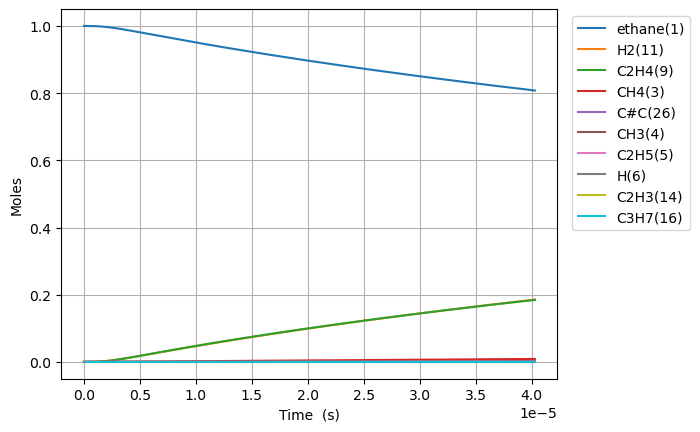

Values plotted in this chart, from the file beside it:
Time (s), Volume (m^3), Ar, He, Ne, N2, ethane(1), CH3(4), C2H5(5), CH4(3), H(6), C2H4(9), H2(11), C3H7(16), C2H3(14), C#C(26), C2H2(30), C4H7(28)
0.0, 0.1122, 0.0, 0.0, 0.0, 0.0, 1.0, 0.0, 0.0, 0.0, 0.0, 0.0, 0.0, 0.0, 0.0, 0.0, 0.0, 0.0
6.302155925696546e-19, 0.1122, 0.0, 0.0, 0.0, 0.0, 1, 1.999866536825016e-16, 1.6337608234337262e-18, 4.8052995648911324e-29, 1.6337608233485709e-18, 3.792247723065804e-29, 5.647347436735453e-29, 7.639858954270605e-57, 7.117422627193396e-49, 4.053678957586117e-59, 3.038304929022374e-72, 7.755627492952715e-89
1.764603659195033e-18, 0.1122, 0.0, 0.0, 0.0, 0.0, 1, 5.599626303108487e-16, 4.57453030583023e-18, 2.9024009371935997e-28, 4.574530305315894e-18, 2.2905176248219093e-28, 3.410997851750817e-28, 2.4020938921256125e-55, 8.449804166558822e-48, 9.067917705109147e-58, 1.2537649226766498e-70, 5.984589658560418e-87
4.0333797924457895e-18, 0.1122, 0.0, 0.0, 0.0, 0.0, 1, 1.2799145835669203e-15, 1.0456069271486424e-17, 1.3973811134693739e-27, 1.0456069269010117e-17, 1.1027856380027806e-27, 1.6422486345465726e-27, 5.358939330138766e-54, 8.2960678846422015e-47, 1.7916677409487378e-56, 4.959768357561649e-69, 6.522298592429043e-85
8.570932058947302e-18, 0.1122, 0.0, 0.0, 0.0, 0.0, 1, 2.7198184900765707e-15, 2.2219147206251553e-17, 6.102730447401737e-27, 2.2219147195436868e-17, 4.8161546096911e-27, 7.172131244074349e-27, 1.0036700264279941e-52, 7.337778177408439e-46, 3.1881770516727083e-55, 1.7701053850173623e-67, 5.335645274431911e-83
1.7646036591950328e-17, 0.1122, 0.0, 0.0, 0.0, 0.0, 1, 5.599626303085903e-15, 4.5745303089592785e-17, 2.5477698292962738e-26, 4.5745303044443606e-17, 2.010649744027265e-26, 2.994223610435428e-26, 1.733590370098779e-51, 6.167844832575564e-45, 5.377326709665222e-54, 5.980781217704098e-66, 3.840102734471933e-81
3.5796245657956385e-17, 0.1122, 0.0, 0.0, 0.0, 0.0, 1, 1.1359241929064693e-14, 9.279761491151911e-17, 1.0408471069460536e-25, 9.279761472707e-17, 8.21416026871862e-26, 1.2232380437449313e-25, 2.8803863098531313e-50, 5.056772069031605e-44, 8.832275656147052e-53, 1.9663468467167583e-64, 2.602946781091595e-79
7.209666378996849e-17, 0.1122, 0.0, 0.0, 0.0, 0.0, 1, 2.287847318086278e-14, 1.869022387763473e-16, 4.207270423378569e-25, 1.869022380307745e-16, 3.320294918194614e-25, 4.944523749905386e-25, 4.695756598002697e-49, 4.0951054993527425e-43, 1.431750070644761e-51, 6.377778326326118e-63, 1.7138971843202892e-77
1.4469750005399272e-16, 0.1122, 0.0, 0.0, 0.0, 0.0, 1, 4.5916935683820975e-14, 3.751114873899057e-16, 1.691724932967299e-24, 3.7511148439199026e-16, 1.3350759870013762e-24, 1.9881712515453177e-24, 7.583659258122208e-48, 3.296097771130129e-42, 2.3057897559664825e-50, 2.054673010814637e-61, 1.1125054930229457e-75
2.8989917258204113e-16, 0.1122, 0.0, 0.0, 0.0, 0.0, 1, 9.199386068718541e-14, 7.5152998815263065e-16, 6.784573623462521e-24, 7.515299761296488e-16, 5.354251863943231e-24, 7.973455938102559e-24, 1.219051015520844e-46, 2.6449118418627535e-41, 3.701304515843201e-49, 6.59703916141722e-60, 7.170392536756128e-74
5.803025176381379e-16, 0.1122, 0.0, 0.0, 0.0, 0.0, 1, 1.8414771068370658e-13, 1.5043670038205129e-15, 2.717368264031497e-23, 1.504366955665875e-15, 2.1444935315407614e-23, 3.193541298226321e-23, 1.955025810953243e-45, 2.1191495910582353e-40, 5.931742368277984e-48, 2.114552905255949e-58, 4.605232054174412e-72
1.1611092077503318e-15, 0.1122, 0.0, 0.0, 0.0, 0.0, 1, 3.68455410635918e-13, 3.0100410917260053e-15, 1.087655472088011e-22, 3.0100408989819637e-15, 8.58356302188075e-23, 1.2782487725281283e-22, 3.131680942693248e-44, 1.6966106736226278e-39, 9.498529649091455e-47, 6.771914106265676e-57, 2.952539598162282e-70
2.322722587974719e-15, 0.1122, 0.0, 0.0, 0.0, 0.0, 1, 7.370708103770173e-13, 6.021389493815886e-15, 4.3520386241556435e-22, 6.0213887225887015e-15, 3.434543417086789e-22, 5.114660025071754e-22, 5.013601620056069e-43, 1.357808122380511e-38, 1.520387611655182e-45, 2.1677006000974636e-55, 1.891291884284233e-68
4.6459493484234944e-15, 0.1122, 0.0, 0.0, 0.0, 0.0, 1, 1.4743016092059214e-12, 1.2044087203111128e-14, 1.741098836553582e-21, 1.2044084117700533e-14, 1.3740411288701945e-21, 2.046197007743766e-21, 8.024088202505501e-42, 1.086459115812213e-37, 2.4331288699328896e-44, 6.93667119040951e-54, 1.2109651585797145e-66
9.292402869321045e-15, 0.1122, 0.0, 0.0, 0.0, 0.0, 1, 2.9487632042505507e-12, 2.4089486242162642e-14, 6.964962155290197e-21, 2.4089473899518484e-14, 5.496612779516064e-21, 8.185453780127137e-21, 1.28403864208735e-40, 8.692599333242898e-37, 3.893446069944519e-43, 2.219053882423798e-52, 7.751961548176426e-65
1.8585309911116143e-14, 0.1122, 0.0, 0.0, 0.0, 0.0, 1, 5.8976863838870985e-12, 4.8180298802102737e-14, 2.7860982239106694e-20, 4.818024942953855e-14, 2.1987353342862702e-20, 3.2743144316528027e-20, 2.054604504282446e-39, 6.954571402025289e-36, 6.229970836206283e-42, 7.095501526871373e-51, 4.961905078671915e-63
3.7171123994706346e-14, 0.1122, 0.0, 0.0, 0.0, 0.0, 1, 1.1795532701349339e-11, 9.636198184927481e-14, 1.114461959081202e-19, 9.636178435517143e-14, 8.795126317184535e-20, 1.309752169078707e-19, 3.287465484587858e-38, 5.564048067394473e-35, 9.968655691892843e-41, 2.2668892124789264e-49, 3.175927730300026e-61
7.434275216188675e-14, 0.1122, 0.0, 0.0, 0.0, 0.0, 1, 2.3591225169030418e-11, 1.9272557965233533e-13, 4.457893149797294e-19, 1.9272478966925692e-13, 3.518091148709085e-19, 5.239059965816687e-19, 5.259972620850287e-37, 4.4517055015751225e-34, 1.5951488261784575e-39, 7.230381958423753e-48, 2.0328211908482235e-59
1.4868600849624754e-13, 0.1122, 0.0, 0.0, 0.0, 0.0, 1, 4.718260943541897e-11, 3.8545370208971223e-13, 1.7831663018817545e-18, 3.854505421522964e-13, 1.407247484279067e-18, 2.095633041243945e-18, 8.41581594485142e-36, 3.562048289337735e-33, 2.5527139797338314e-38, 2.298682899189886e-46, 1.7194237486654507e-57
2.9737252116496916e-13, 0.1122, 0.0, 0.0, 0.0, 0.0, 1, 9.436537529230162e-11, 7.709136542606145e-13, 7.132683125316845e-18, 7.709010145665668e-13, 5.629035189742505e-18, 8.382540650863263e-18, 1.346467337796878e-34, 2.850707494059909e-32, 4.085826171693341e-37, 7.261351698061648e-45, 1.1050259229293839e-55
5.947455465024123e-13, 0.1122, 0.0, 0.0, 0.0, 0.0, 1, 1.8873089630248881e-10, 1.5418483875560136e-12, 2.853076700747734e-17, 1.5417978294176028e-12, 2.2516416885583785e-17, 3.3530102587316295e-17, 2.154130818365545e-33, 2.2822660227000505e-31, 6.542038873259665e-36, 2.2654968175080523e-43, 7.077823066119638e-54
1e-12, 0.1122, 0.0, 0.0, 0.0, 0.0, 1, 3.1733045212049856e-10, 2.5925043853350246e-12, 8.685260839288222e-17, 2.5923504813933773e-12, 6.854523911074644e-17, 1.0207090573780253e-16, 2.4166394532579413e-32, 1.3186576865394492e-30, 7.350999073903209e-35, 4.776916998171987e-42, 3.1136782703357766e-52
1.1894915971772988e-12, 0.1122, 0.0, 0.0, 0.0, 0.0, 1, 3.7746189550854984e-10, 3.0837771681133102e-12, 1.14123126407084e-16, 3.0835749410473947e-12, 9.006770472305327e-17, 1.3411967447731196e-16, 3.4459036532426346e-32, 1.8285287712040886e-30, 1.0482331511885466e-34, 6.904608287163982e-42, 4.536497892902206e-52
1.784237647852185e-12, 0.1122, 0.0, 0.0, 0.0, 0.0, 1, 5.661928519002925e-10, 4.625765260789308e-12, 2.425116682702964e-16, 4.625335536442414e-12, 1.9139681627583265e-16, 2.850031555878157e-16, 1.3136259450112634e-31, 5.233629106307141e-30, 3.861247346894419e-34, 3.0918710688644303e-41, 2.2520633620108304e-51
2.3789836985270714e-12, 0.1122, 0.0, 0.0, 0.0, 0.0, 1, 7.54923765477712e-10, 6.16781266373631e-12, 4.13696383425423e-16, 6.167079617440067e-12, 3.2650505077297153e-16, 4.861800071821845e-16, 3.534131268399346e-31, 1.1051292059393791e-29, 9.801186985118722e-34, 9.058407454993119e-41, 9.534667729613041e-51
3.568475799876844e-12, 0.1122, 0.0, 0.0, 0.0, 0.0, 1, 1.1323854921499289e-09, 9.25204666147384e-12, 8.5650578426510345e-16, 9.250529026854728e-12, 6.760030833236924e-16, 1.0065675007468522e-15, 1.4292702073747654e-30, 3.025784468489409e-29, 3.433840381002821e-33, 3.8529068682463806e-40, 8.611343747072737e-50
4.7579679012266165e-12, 0.1122, 0.0, 0.0, 0.0, 0.0, 1, 1.5098470613785447e-09, 1.233649874888365e-11, 1.4566919025357587e-15, 1.2333917722201501e-11, 1.149729790756496e-15, 1.7118971805623983e-15, 3.871077213372124e-30, 6.344875308413973e-29, 8.594144152107536e-33, 1.098360982195356e-39, 3.4015118691939705e-49
7.136952103926162e-12, 0.1122, 0.0, 0.0, 0.0, 0.0, 1, 2.26476968284582e-09, 1.8506118977491787e-11, 3.173833889804349e-15, 1.850049582515596e-11, 2.505160523383788e-15, 3.729819746395988e-15, 1.9404159149826867e-29, 2.014873946365805e-28, 4.0011378638140097e-32, 6.992470831752718e-39, 4.099870631495067e-48
9.515936306625707e-12, 0.1122, 0.0, 0.0, 0.0, 0.0, 1, 3.019691622815197e-09, 2.4676683032913065e-11, 5.5721829050482625e-15, 2.466681130339902e-11, 4.3984426015581116e-15, 6.548215906057703e-15, 5.819661093422e-29, 4.605159164495119e-28, 1.1648962029496756e-31, 2.4080535554607887e-38, 1.965469341059184e-47
1e-11, 0.1122, 0.0, 0.0, 0.0, 0.0, 1, 3.173299243511178e-09, 2.5932354318321572e-11, 6.143976941039043e-15, 2.5921469762434334e-11, 4.849852556826189e-15, 7.220142029926132e-15, 7.282525873648873e-29, 5.367247233316445e-28, 1.4546239198068778e-31, 3.1874800368480497e-38, 3.080793514895985e-47
1.4273904712024797e-11, 0.1122, 0.0, 0.0, 0.0, 0.0, 1, 4.529533448839886e-09, 3.702065506298143e-11, 1.2421913752655741e-14, 3.6998651358262494e-11, 9.806420186968907e-15, 1.4597315670112758e-14, 3.0081184602144676e-28, 1.5544455142064301e-27, 5.980526666855987e-31, 1.640388718105507e-37, 2.4649259606759036e-46
2.3789841522822978e-11, 0.1122, 0.0, 0.0, 0.0, 0.0, 1, 7.549208883129574e-09, 6.171997378670038e-11, 3.433557943487559e-14, 6.165917094515362e-11, 2.7112433410667827e-14, 4.0346064466618365e-14, 2.4532232295331683e-27, 7.47447834440026e-27, 5.058320032273746e-30, 1.8836853057672257e-36, 6.169466161018595e-45
4.282171514441934e-11, 0.1122, 0.0, 0.0, 0.0, 0.0, 1, 1.3588526871749074e-08, 1.1116409052851893e-10, 1.1102840306902444e-13, 1.1096759604464623e-10, 8.771391033054945e-14, 1.3044695073246956e-13, 2.706608129055092e-26, 4.66799001522398e-26, 6.000264214016363e-29, 2.8372778379654984e-35, 2.44321604706284e-43
6.18535887660157e-11, 0.1122, 0.0, 0.0, 0.0, 0.0, 1, 1.9627801019847936e-08, 1.6066880589623657e-10, 2.3154214330287e-13, 1.602592430470141e-10, 1.8299728558451385e-13, 2.720076385446138e-13, 1.0710728463598536e-25, 1.4026821847404542e-25, 2.39154725526717e-28, 1.2153589105812026e-34, 1.708203158679831e-42
8.088546238761206e-11, 0.1122, 0.0, 0.0, 0.0, 0.0, 1, 2.566703132613685e-08, 2.1023406411833292e-10, 3.9587765054308656e-13, 2.095341685393626e-10, 3.1300386444773684e-13, 4.65012828662092e-13, 2.939532079424619e-25, 3.15170271914956e-25, 6.602592785519862e-28, 3.50765765881472e-34, 7.54427809472053e-42
9.991733600920842e-11, 0.1122, 0.0, 0.0, 0.0, 0.0, 1, 3.17062177900794e-08, 2.5985980652991493e-10, 6.040350078747436e-13, 2.587924312336934e-10, 4.77775680831262e-13, 7.094458250061743e-13, 6.572755674611147e-25, 6.0195180340953425e-25, 1.4908501422560857e-27, 8.172483494209243e-34, 2.541214994484525e-41
9.999999999999999e-11, 0.1122, 0.0, 0.0, 0.0, 0.0, 1, 3.173244859867985e-08, 2.6007548530490006e-10, 6.050347109892185e-13, 2.5900634576809916e-10, 4.785672438003996e-13, 7.106196567078437e-13, 6.593686084352324e-25, 6.034887248718943e-25, 1.4956851751681904e-27, 8.199982629731154e-34, 2.5545223097395913e-41
1.3798108325240115e-10, 0.1122, 0.0, 0.0, 0.0, 0.0, 1, 4.378445919012361e-08, 3.592925252867535e-10, 1.1518143941998641e-12, 3.572591858511718e-10, 9.117697315748846e-13, 1.3525322522705589e-12, 2.2703078884951098e-24, 1.6409128156079366e-24, 5.297960853800087e-27, 3.0281952879207725e-33, 1.7745309191402592e-40
1.7604483049559387e-10, 0.1122, 0.0, 0.0, 0.0, 0.0, 1, 5.5862525218211185e-08, 4.589664898320313e-10, 1.8748784368672715e-12, 4.556599770805039e-10, 1.4853138878299555e-12, 2.201131045171228e-12, 5.8129110118361824e-24, 3.553914855734894e-24, 1.399032019327514e-26, 8.202661280565832e-33, 7.284486555456004e-40
2.141085777387866e-10, 0.1122, 0.0, 0.0, 0.0, 0.0, 1, 6.794041587278693e-08, 5.588812040172291e-10, 2.7732248646262562e-12, 5.539952984957132e-10, 2.1987593919279324e-12, 3.255099720395318e-12, 1.2454534326376534e-23, 6.697463322322501e-24, 3.1043938089281593e-26, 1.852898709893064e-32, 2.320327825253601e-39
2.9023607222517204e-10, 0.1122, 0.0, 0.0, 0.0, 0.0, 1, 9.20956710569257e-08, 7.594309626576891e-10, 5.0957544611650025e-12, 7.504714389410485e-10, 4.046714422489779e-12, 5.978599050297462e-12, 4.193540922967855e-23, 1.8481502835423294e-23, 1.1565405670822977e-25, 7.09003736829466e-32, 1.7689853565463736e-38
3.663635667115575e-10, 0.1122, 0.0, 0.0, 0.0, 0.0, 1, 1.162502247322586e-07, 9.609379909924942e-10, 8.119383826953869e-12, 9.46691395702045e-10, 6.4583400035649684e-12, 9.52194573548003e-12, 1.0543781432420684e-22, 4.0780318344154326e-23, 3.178497763070988e-25, 1.978373763516874e-31, 7.662877243396187e-38
4.424910611979429e-10, 0.1122, 0.0, 0.0, 0.0, 0.0, 1, 1.404040768886126e-07, 1.1633985295991324e-09, 1.1844093691706665e-11, 1.1426589066060248e-09, 9.43631320615769e-12, 1.3884077857198305e-11, 2.2161900529183876e-22, 7.811774391885751e-23, 7.242841844507373e-25, 4.553121134286138e-31, 2.4942175852465146e-37
5.186185556843284e-10, 0.1122, 0.0, 0.0, 0.0, 0.0, 1, 1.6455722751581047e-07, 1.366808848613758e-09, 1.6269864813134305e-11, 1.3383776799551698e-09, 1.2983298376109267e-11, 1.906395029945598e-11, 4.131233871385691e-22, 1.3580314930740342e-22, 1.455782252361917e-24, 9.216956908109166e-31, 6.790696311570467e-37
6.708735446570993e-10, 0.1122, 0.0, 0.0, 0.0, 0.0, 1, 2.1286142414191634e-07, 1.7764640671042442e-09, 2.7224513849693152e-11, 1.7290836885119776e-09, 2.179490355741637e-11, 3.187283593035753e-11, 1.1372755599445918e-21, 3.386936357749975e-22, 4.663554775481588e-24, 2.9827768788770998e-30, 3.8075107659037996e-36
8.231285336298701e-10, 0.1122, 0.0, 0.0, 0.0, 0.0, 1, 2.611628145289752e-07, 2.189874276961697e-09, 4.098317694177458e-11, 2.118838618372654e-09, 3.2914292753258895e-11, 4.7940533580505494e-11, 2.527941537610784e-21, 7.070430123080255e-22, 1.1804529371892898e-23, 7.597697311652487e-30, 1.4393013031903962e-35
9.75383522602641e-10, 0.1122, 0.0, 0.0, 0.0, 0.0, 1, 3.0946139859540197e-07, 2.6070104974246466e-09, 5.7545700046669967e-11, 2.507671277796818e-09, 4.6362449349820814e-11, 6.725920914730281e-11, 4.885661487434447e-21, 1.3104320341185043e-21, 2.5600725163410147e-23, 1.6548496004508926e-29, 4.3197873575542245e-35
9.999999999999999e-10, 0.1122, 0.0, 0.0, 0.0, 0.0, 1, 3.172700154740383e-07, 2.674800757518419e-09, 6.048681622999276e-11, 2.5704527748720732e-09, 4.875684041724147e-11, 7.068742363301023e-11, 5.3812839777114804e-21, 1.4356123221604211e-21, 2.8711602115772985e-23, 1.857031448426442e-29, 5.098828203618806e-35
1.127638511575412e-09, 0.1122, 0.0, 0.0, 0.0, 0.0, 1, 3.577571762596741e-07, 3.0278441553803262e-09, 7.691192908314384e-11, 2.8956100674091886e-09, 6.216019310850636e-11, 8.98212725645088e-11, 8.559380018965955e-21, 2.230912887648195e-21, 4.982540926736556e-23, 3.2310192597403033e-29, 1.1124078689875048e-34
1.279893500548183e-09, 0.1122, 0.0, 0.0, 0.0, 0.0, 1, 4.060501474403449e-07, 3.45234708014667e-09, 9.908170993776562e-11, 3.282682985422678e-09, 8.032818146678027e-11, 1.1561937387935854e-10, 1.3941821370282066e-20, 3.562914336114992e-21, 8.94734208373134e-23, 5.816377166819726e-29, 2.5583332699146316e-34
1.5844034784937248e-09, 0.1122, 0.0, 0.0, 0.0, 0.0, 1, 5.026276700254466e-07, 4.312249892321894e-09, 1.518313105146671e-10, 4.054341354653817e-09, 1.2385677696414037e-10, 1.768953905847554e-10, 3.158095443510591e-20, 7.89698735064405e-21, 2.420589080970002e-22, 1.5791995114216026e-28, 1.0675893787956996e-33
1.8584624586447126e-09, 0.1122, 0.0, 0.0, 0.0, 0.0, 1, 5.895378413625208e-07, 5.098436546882639e-09, 2.0889255161452837e-10, 4.746145645133486e-09, 1.713428212904888e-10, 2.4304199643841e-10, 5.798550306308457e-20, 1.4398475388348083e-20, 5.128440907225863e-22, 3.353416060151274e-28, 3.108021674348796e-33
2.1325214387957e-09, 0.1122, 0.0, 0.0, 0.0, 0.0, 1, 6.764389184293238e-07, 5.896091014594762e-09, 2.7503490257257073e-10, 5.435562441484308e-09, 2.2682266187160138e-10, 3.1956949727653287e-10, 9.763770190660053e-20, 2.425474920476631e-20, 9.84393593748431e-22, 6.44787881521012e-28, 7.851394572932878e-33
2.4065804189466876e-09, 0.1122, 0.0, 0.0, 0.0, 0.0, 1, 7.633309007533547e-07, 6.705062632915919e-09, 3.50257463648967e-10, 6.12274140096359e-09, 2.9041127483038183e-10, 4.0644315919721926e-10, 1.5397254441028519e-19, 3.8453620443250576e-20, 1.751764816181164e-21, 1.1489680700653775e-27, 1.7789405474389989e-32
2.680639399097675e-09, 0.1122, 0.0, 0.0, 0.0, 0.0, 1, 8.502137878627676e-07, 7.525204424711093e-09, 4.3455933487766576e-10, 6.807828495529936e-09, 3.6222214975759594e-10, 5.03630447233032e-10, 2.3065733252546403e-19, 5.810682654430103e-20, 2.9359914562665735e-21, 1.927776566822931e-27, 3.700238003995669e-32
2.9546983792486627e-09, 0.1122, 0.0, 0.0, 0.0, 0.0, 1, 9.370875792863564e-07, 8.356373030835695e-09, 5.279396160837527e-10, 7.490966079241424e-09, 4.4236731674209213e-10, 6.111009849649705e-10, 3.315676957414164e-19, 8.44501173125353e-20, 4.6871623086769655e-21, 3.0803345849240756e-27, 7.182244319907062e-32
3.2287573593996503e-09, 0.1122, 0.0, 0.0, 0.0, 0.0, 1, 1.0239522745535385e-06, 9.198428633688074e-09, 6.303974069019732e-10, 8.172292964684691e-09, 5.309573770266379e-10, 7.28826508730748e-10, 4.607661203020031e-19, 1.1884303663238087e-19, 7.187533450194134e-21, 4.727054114639097e-27, 1.3166940595813436e-31
3.776875319701625e-09, 0.1122, 0.0, 0.0, 0.0, 0.0, 1, 1.197654374739368e-06, 1.0914658780432324e-08, 8.625419150673029e-10, 9.530052670104664e-09, 7.33907633626687e-10, 9.949397324354086e-10, 8.211086120049977e-19, 2.1783143808058903e-19, 1.5343181333352614e-20, 1.0102648940355017e-26, 3.859351132710789e-31
4.3249932800036e-09, 0.1122, 0.0, 0.0, 0.0, 0.0, 1, 1.3713200846673907e-06, 1.26728439875216e-08, 1.13098565333024e-09, 1.088215044984818e-08, 9.71930424778493e-10, 1.3017843689091879e-09, 1.3472645568078987e-18, 3.6840180951862923e-19, 2.9618563815208914e-20, 1.9519436074510833e-26, 9.801105064132358e-31
4.8731112403055755e-09, 0.1122, 0.0, 0.0, 0.0, 0.0, 1, 1.544949400593554e-06, 1.4471984587070309e-08, 1.435721413765174e-09, 1.2229577932433413e-08, 1.2458625854652712e-09, 1.649205208962547e-09, 2.076800473185232e-18, 5.858232284359954e-19, 5.2940926850632214e-20, 3.4913560625667506e-26, 2.230163782760997e-30
... 395 more rows
